Run: headless pygame with SDL's dummy video driver; simulated clock (each Clock.tick advances the game by its frame time, no real sleeping); random seed 0; keys injected as events and as key.get_pressed() state; no mouse input.
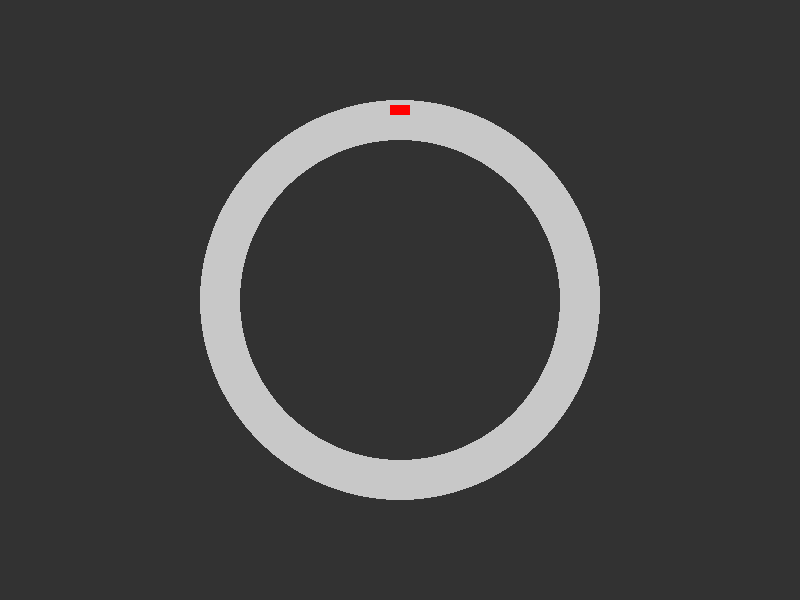
Frame 1 of 4 · flips 1–60 · no input
Frame 2 of 4 · flips 61–180 · tapped SPACE, RETURN · held RIGHT (→), D · screen unchanged from frame 1, image omitted
Frame 3 of 4 · flips 181–300 · held DOWN (↓), S · screen unchanged from frame 2, image omitted
Frame 4 of 4 · flips 301–420 · held LEFT (←), A, UP (↑), W · screen unchanged from frame 3, image omitted

The pygame program that drew these frames:

import pygame
import sys

# Initialize Pygame
pygame.init()

# Define display dimensions and colors
WIDTH, HEIGHT = 800, 600
BACKGROUND_COLOR = (50, 50, 50)
TRACK_COLOR = (200, 200, 200)
CAR_COLOR = (255, 0, 0)

# Set up display
screen = pygame.display.set_mode((WIDTH, HEIGHT))
pygame.display.set_caption("2D Track with Car")

# Track boundaries (simple oval-shaped track for now)
track_center = (WIDTH // 2, HEIGHT // 2)
track_radius = 200

# Car properties
car_width, car_height = 20, 10
car_x, car_y = WIDTH // 2, HEIGHT // 2 - \
    track_radius + 10  # Start position on the track
car_speed = 0  # Initial speed
car_angle = 0  # Initial angle

# Game loop
running = True
clock = pygame.time.Clock()

while running:
    screen.fill(BACKGROUND_COLOR)

    # Draw track (oval shape for simplicity)
    pygame.draw.circle(screen, TRACK_COLOR, track_center, track_radius, 40)

    # Draw the car as a rectangle
    car_rect = pygame.Rect(car_x - car_width // 2, car_y -
                           car_height // 2, car_width, car_height)
    pygame.draw.rect(screen, CAR_COLOR, car_rect)

    # Event handling
    for event in pygame.event.get():
        if event.type == pygame.QUIT:
            running = False

    # Update display
    pygame.display.flip()
    clock.tick(60)

# Quit Pygame
pygame.quit()
sys.exit()
